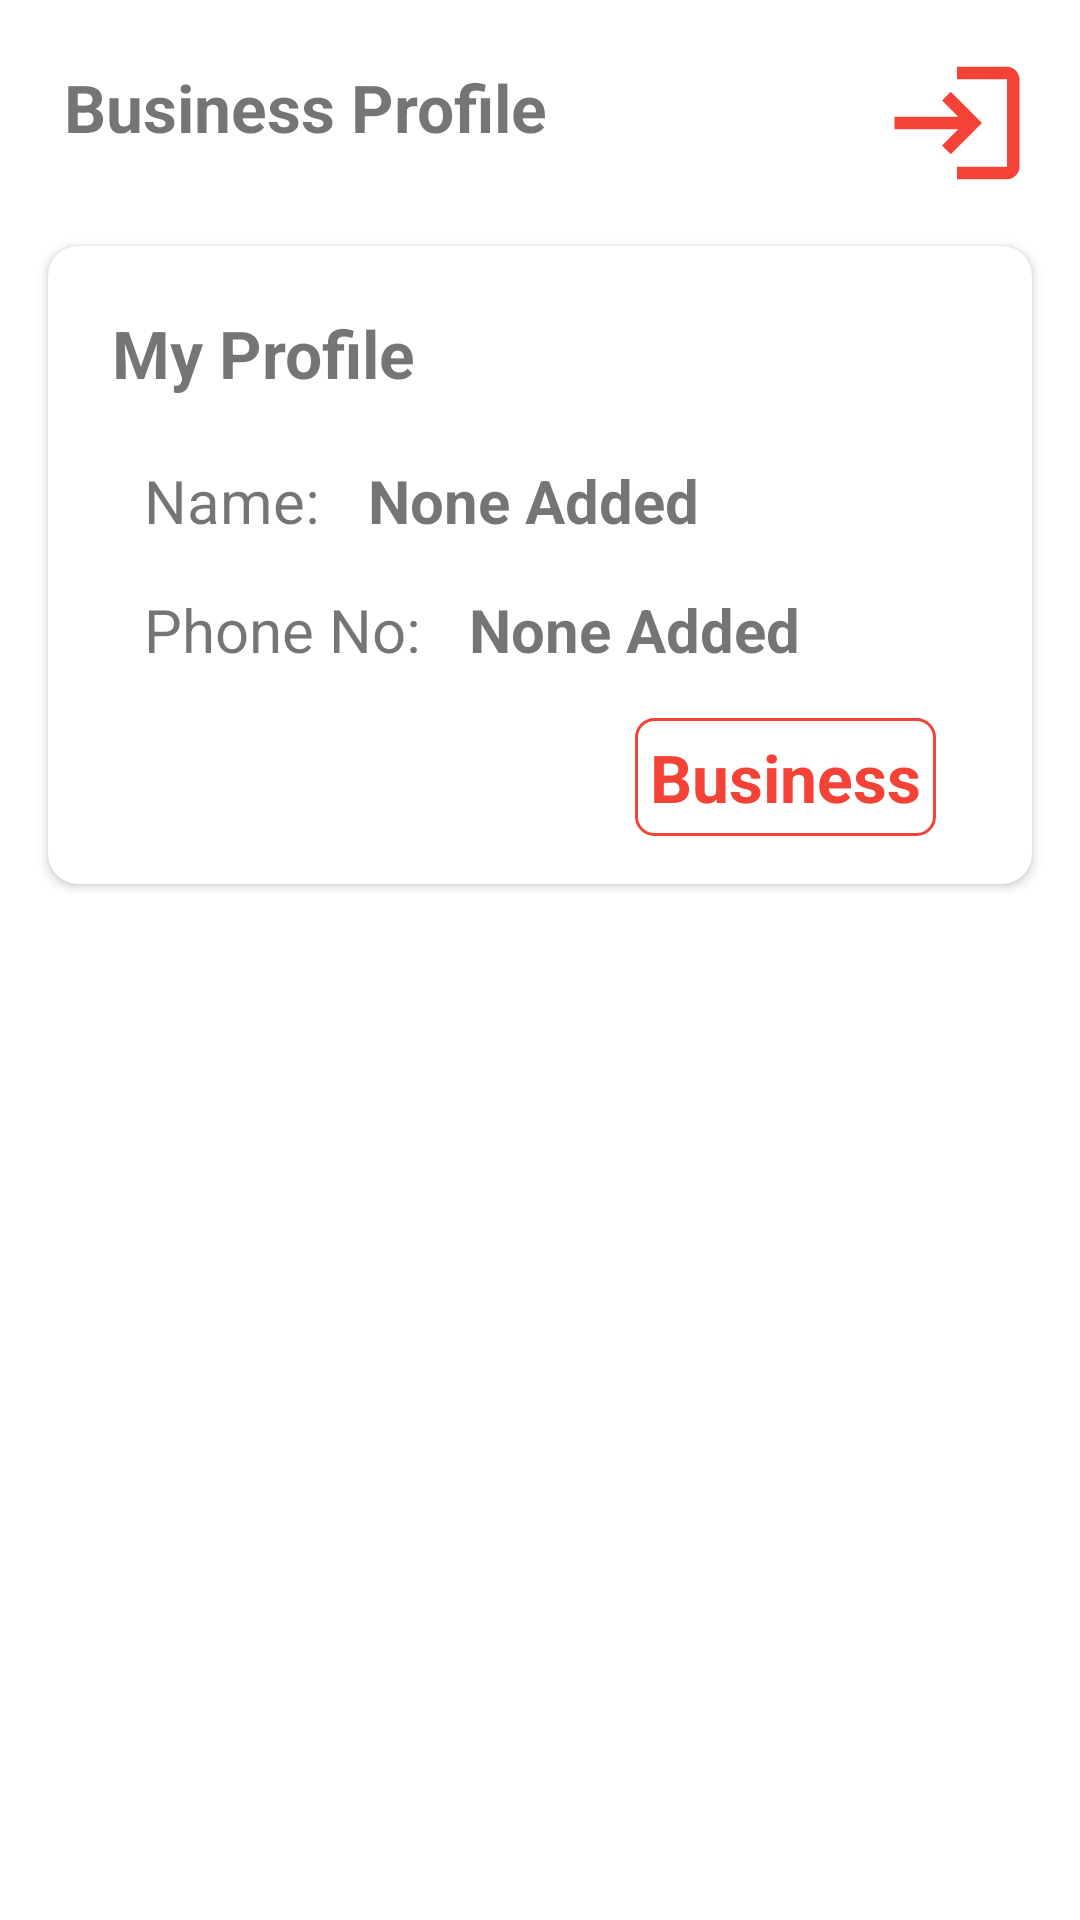

This screen was rendered from an Android layout file. Write that file and the resources it references.
<!-- AndroidManifest.xml: application theme Theme.DeliveryApp -->
<!-- res/layout/fragment_account.xml -->
<?xml version="1.0" encoding="utf-8"?>
<androidx.constraintlayout.widget.ConstraintLayout
    xmlns:android="http://schemas.android.com/apk/res/android"
    xmlns:app="http://schemas.android.com/apk/res-auto"
    xmlns:tools="http://schemas.android.com/tools"
    android:layout_width="match_parent"
    android:layout_height="match_parent"
    tools:context=".fragments.AccountFragment">

    <androidx.cardview.widget.CardView
        android:id="@+id/cardProfile"
        android:layout_width="match_parent"
        android:layout_height="wrap_content"
        android:layout_marginStart="16dp"
        android:layout_marginTop="16dp"
        android:layout_marginEnd="16dp"
        android:elevation="10dp"
        android:visibility="visible"
        app:cardCornerRadius="10dp"
        app:layout_constraintEnd_toEndOf="parent"
        app:layout_constraintStart_toStartOf="parent"
        app:layout_constraintTop_toBottomOf="@+id/ivProfile">

        <androidx.constraintlayout.widget.ConstraintLayout
            android:id="@+id/constraintLayout"
            android:layout_width="match_parent"
            android:layout_height="wrap_content"
            app:layout_constraintEnd_toEndOf="parent"
            app:layout_constraintStart_toStartOf="parent"
            app:layout_constraintTop_toTopOf="@+id/cardProfile">

            <androidx.constraintlayout.widget.ConstraintLayout
                android:id="@+id/clNoBusinessProfile"
                android:layout_width="match_parent"
                android:layout_height="match_parent"
                android:visibility="invisible"
                app:layout_constraintTop_toTopOf="parent"
                app:layout_constraintBottom_toBottomOf="parent"
                app:layout_constraintEnd_toEndOf="parent"
                app:layout_constraintStart_toStartOf="parent">
                <TextView
                    android:id="@+id/tvNoProfile"
                    android:layout_width="wrap_content"
                    android:layout_height="wrap_content"
                    android:textSize="20sp"
                    android:text="No business Profile Created"
                    app:layout_constraintTop_toTopOf="parent"
                    app:layout_constraintBottom_toBottomOf="parent"
                    app:layout_constraintEnd_toEndOf="parent"
                    app:layout_constraintStart_toStartOf="parent"
                    />
                <Button
                    android:id="@+id/btCreateProfile"
                    android:layout_width="wrap_content"
                    android:layout_height="wrap_content"
                    android:text="Create Profile"
                    android:layout_marginTop="8dp"
                    android:padding="5dp"
                    android:background="@drawable/button_style"
                    app:layout_constraintTop_toBottomOf="@+id/tvNoProfile"
                    app:layout_constraintBottom_toBottomOf="parent"
                    app:layout_constraintEnd_toEndOf="@+id/tvNoProfile"
                    app:layout_constraintStart_toStartOf="@+id/tvNoProfile"/>
            </androidx.constraintlayout.widget.ConstraintLayout>

            <androidx.constraintlayout.widget.ConstraintLayout
                android:id="@+id/clBusinessProfile"
                android:layout_width="match_parent"
                android:layout_height="match_parent"
                android:visibility="visible"
                app:layout_constraintTop_toTopOf="parent"
                app:layout_constraintBottom_toBottomOf="parent"
                app:layout_constraintEnd_toEndOf="parent"
                app:layout_constraintStart_toStartOf="parent">

                <androidx.recyclerview.widget.RecyclerView
                    android:id="@+id/rvBusinessList"
                    android:layout_width="match_parent"
                    android:layout_height="match_parent"
                    app:layout_constraintBottom_toTopOf="@+id/tvOwnerProfile"
                    app:layout_constraintTop_toTopOf="parent"
                    app:layout_constraintStart_toStartOf="parent"
                    app:layout_constraintEnd_toEndOf="parent"/>
                <TextView
                    android:id="@+id/tvOwnerProfile"
                    android:layout_width="wrap_content"
                    android:layout_height="wrap_content"
                    android:layout_marginStart="16dp"
                    android:layout_marginTop="16dp"
                    android:padding="5dp"
                    android:text="@string/profile"
                    android:textAlignment="center"
                    android:textSize="@dimen/font_size"
                    android:textStyle="bold"
                    app:layout_constraintStart_toStartOf="parent"
                    app:layout_constraintTop_toBottomOf="@id/rvBusinessList"
                    />
                <LinearLayout
                    android:id="@+id/llName"
                    android:layout_width="match_parent"
                    android:layout_height="wrap_content"
                    android:layout_marginStart="32dp"
                    android:layout_marginTop="16dp"
                    android:layout_marginEnd="32dp"
                    android:orientation="horizontal"
                    app:layout_constraintEnd_toEndOf="parent"
                    app:layout_constraintStart_toStartOf="parent"
                    app:layout_constraintTop_toBottomOf="@+id/tvOwnerProfile">

                    <TextView
                        android:layout_width="wrap_content"
                        android:layout_height="wrap_content"
                        android:text="@string/name"
                        android:textSize="@dimen/logins_font_Size" />

                    <TextView
                        android:id="@+id/tvOwnerName"
                        android:layout_width="match_parent"
                        android:layout_height="wrap_content"
                        android:layout_marginStart="16dp"
                        android:text="None Added"
                        android:textSize="@dimen/logins_font_Size"
                        android:textStyle="bold" />
                </LinearLayout>

                <LinearLayout
                    android:id="@+id/llContact"
                    android:layout_width="match_parent"
                    android:layout_height="wrap_content"
                    android:layout_marginStart="32dp"
                    android:layout_marginTop="16dp"
                    android:layout_marginEnd="32dp"
                    android:orientation="horizontal"
                    app:layout_constraintEnd_toEndOf="parent"
                    app:layout_constraintStart_toStartOf="parent"
                    app:layout_constraintTop_toBottomOf="@+id/llName">

                    <TextView
                        android:layout_width="wrap_content"
                        android:layout_height="wrap_content"
                        android:text="@string/phone"
                        android:textSize="@dimen/logins_font_Size" />

                    <TextView
                        android:id="@+id/tvContact"
                        android:layout_width="match_parent"
                        android:layout_height="wrap_content"
                        android:layout_marginStart="16dp"
                        android:text="None Added"
                        android:textSize="@dimen/logins_font_Size"
                        android:textStyle="bold" />
                </LinearLayout>

                <TextView
                    android:id="@+id/btAddBs"
                    android:layout_width="wrap_content"
                    android:layout_height="wrap_content"
                    android:layout_marginTop="16dp"
                    android:layout_marginBottom="16dp"
                    android:layout_marginEnd="32dp"
                    android:background="@drawable/outline_style"
                    android:drawableStart="@drawable/ic_add_pry"
                    android:padding="5dp"
                    android:text="@string/add_business"
                    android:textColor="@color/color_primary"
                    android:textSize="@dimen/font_size"
                    android:textStyle="bold"
                    app:layout_constraintBottom_toBottomOf="parent"
                    app:layout_constraintEnd_toEndOf="parent"
                    app:layout_constraintTop_toBottomOf="@+id/llContact" />

            </androidx.constraintlayout.widget.ConstraintLayout>

        </androidx.constraintlayout.widget.ConstraintLayout>
    </androidx.cardview.widget.CardView>

    <TextView
        android:id="@+id/tvProfile"
        android:layout_width="wrap_content"
        android:layout_height="wrap_content"
        android:layout_marginStart="16dp"
        android:layout_marginTop="16dp"
        android:padding="5dp"
        android:text="@string/my_profile"
        android:textAlignment="center"
        android:textSize="@dimen/font_size"
        android:textStyle="bold"
        app:layout_constraintStart_toStartOf="parent"
        app:layout_constraintTop_toTopOf="parent" />

    <ImageView
        android:id="@+id/ivProfile"
        android:layout_width="50dp"
        android:layout_height="50dp"
        android:layout_marginTop="16dp"
        android:layout_marginEnd="16dp"
        app:layout_constraintEnd_toEndOf="parent"
        app:layout_constraintTop_toTopOf="parent"
        android:src="@drawable/ic_login"
        />

</androidx.constraintlayout.widget.ConstraintLayout>
<!-- resources referenced by this layout -->
<resources>
  <color name="color_primary">#f44336</color>
  <dimen name="font_size">22sp</dimen>
  <dimen name="logins_font_Size">20sp</dimen>
  <!-- drawable button_style (drawable) -->
  <?xml version="1.0" encoding="utf-8"?>
  <selector xmlns:android="http://schemas.android.com/apk/res/android">
  <item>
      <shape android:shape="rectangle">
  <solid android:color="@color/color_primary"/>
          <corners android:radius="50dp"/>
      </shape>
  </item>
  </selector>
  <!-- drawable ic_login (drawable) -->
  <vector android:height="24dp" android:tint="#F44336"
      android:viewportHeight="24" android:viewportWidth="24"
      android:width="24dp" xmlns:android="http://schemas.android.com/apk/res/android">
      <path android:fillColor="@android:color/white" android:pathData="M11,7L9.6,8.4l2.6,2.6H2v2h10.2l-2.6,2.6L11,17l5,-5L11,7zM20,19h-8v2h8c1.1,0 2,-0.9 2,-2V5c0,-1.1 -0.9,-2 -2,-2h-8v2h8V19z"/>
  </vector>
  <!-- drawable outline_style (drawable) -->
  <?xml version="1.0" encoding="utf-8"?>
  <selector xmlns:android="http://schemas.android.com/apk/res/android">
  <item>
      <shape android:shape="rectangle">
      <stroke android:width="1dp"
          android:color="@color/color_primary"/>
      <corners android:radius="6dp"/>
      </shape>
  </item>
  </selector>
  <string name="add_business">Business</string>
  <string name="my_profile">Business Profile</string>
  <string name="name">Name:</string>
  <string name="phone">Phone No:</string>
  <string name="profile">My Profile</string>
  <style name="Theme.DeliveryApp" parent="Theme.MaterialComponents.DayNight.NoActionBar">
          
          <item name="colorPrimary">@color/color_primary</item>
          <item name="colorPrimaryVariant">@color/color_primary_variant</item>
          <item name="colorOnPrimary">@color/white</item>
          
          <item name="colorSecondary">@color/color_accent</item>
          <item name="colorSecondaryVariant">@color/color_accent_variant</item>
          <item name="colorOnSecondary">@color/black</item>
          
          <item name="android:statusBarColor" tools:targetApi="l">?attr/colorPrimaryVariant</item>
          
      </style>
  <color name="color_primary_variant">#f44336</color>
  <color name="white">#FFFFFFFF</color>
  <color name="color_accent">#f44336</color>
  <color name="color_accent_variant">#EEFC57</color>
  <color name="black">#FF000000</color>
</resources>
